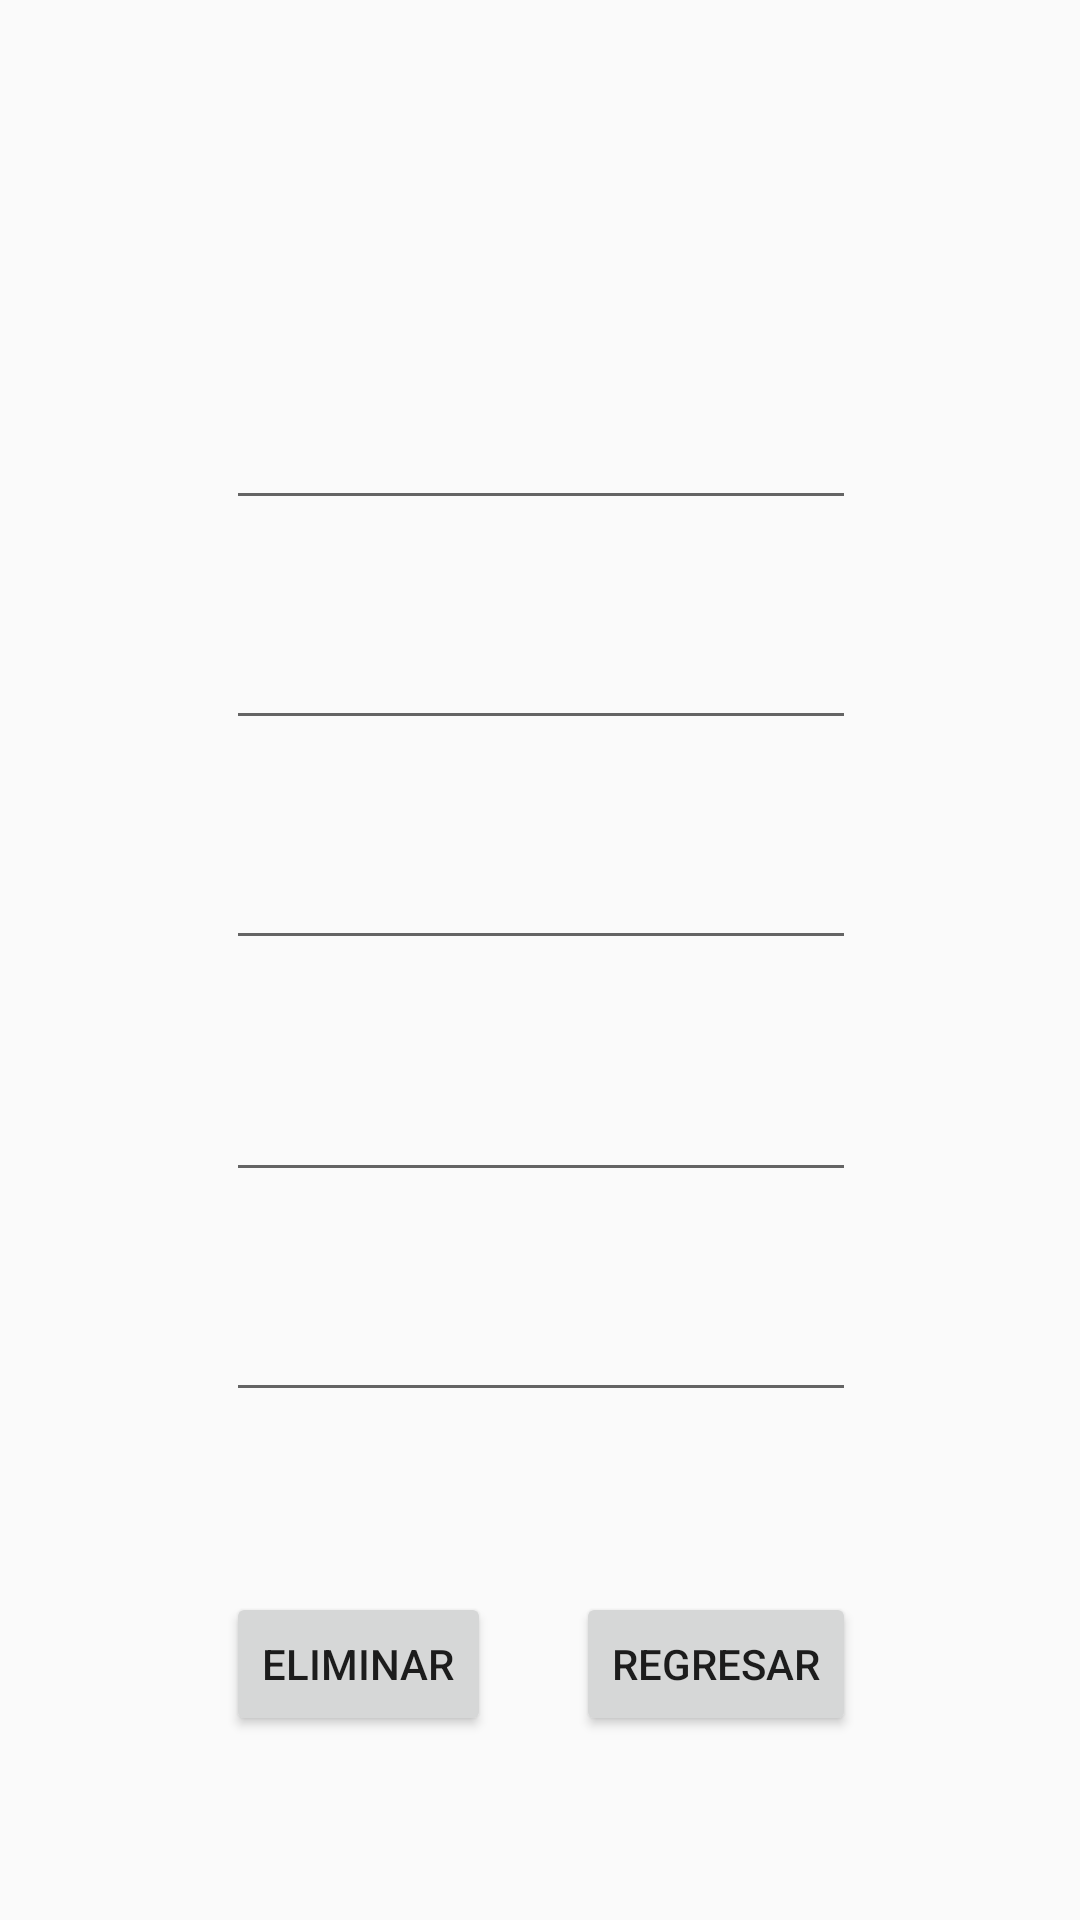

The Android layout XML behind this screen, and the referenced resources:
<!-- AndroidManifest.xml: application theme Theme.AppCompat.Light.NoActionBar -->
<!-- res/layout/activity_eliminar.xml -->
<?xml version="1.0" encoding="utf-8"?>
<androidx.constraintlayout.widget.ConstraintLayout xmlns:android="http://schemas.android.com/apk/res/android"
    xmlns:app="http://schemas.android.com/apk/res-auto"
    xmlns:tools="http://schemas.android.com/tools"
    android:layout_width="match_parent"
    android:layout_height="match_parent"
    tools:context=".Eliminar">

    <EditText
        android:id="@+id/txtnombre"
        android:layout_width="wrap_content"
        android:layout_height="wrap_content"
        android:layout_marginTop="132dp"
        android:ems="10"
        android:inputType="text"
        app:layout_constraintEnd_toEndOf="parent"
        app:layout_constraintHorizontal_bias="0.502"
        app:layout_constraintStart_toStartOf="parent"
        app:layout_constraintTop_toTopOf="parent" />

    <EditText
        android:id="@+id/txtapellido"
        android:layout_width="wrap_content"
        android:layout_height="wrap_content"
        android:layout_marginTop="32dp"
        android:ems="10"
        android:inputType="text"
        app:layout_constraintEnd_toEndOf="@+id/txtnombre"
        app:layout_constraintHorizontal_bias="0.0"
        app:layout_constraintStart_toStartOf="@+id/txtnombre"
        app:layout_constraintTop_toBottomOf="@+id/txtnombre" />

    <EditText
        android:id="@+id/txtlogin"
        android:layout_width="wrap_content"
        android:layout_height="wrap_content"
        android:layout_marginTop="32dp"
        android:ems="10"
        android:inputType="text"
        app:layout_constraintEnd_toEndOf="@+id/txtapellido"
        app:layout_constraintHorizontal_bias="0.0"
        app:layout_constraintStart_toStartOf="@+id/txtapellido"
        app:layout_constraintTop_toBottomOf="@+id/txtapellido" />

    <EditText
        android:id="@+id/txtcontra"
        android:layout_width="wrap_content"
        android:layout_height="wrap_content"
        android:layout_marginTop="36dp"
        android:ems="10"
        android:inputType="textPassword"
        app:layout_constraintEnd_toEndOf="@+id/txtlogin"
        app:layout_constraintHorizontal_bias="0.0"
        app:layout_constraintStart_toStartOf="@+id/txtlogin"
        app:layout_constraintTop_toBottomOf="@+id/txtlogin" />

    <EditText
        android:id="@+id/txtcorreo"
        android:layout_width="wrap_content"
        android:layout_height="wrap_content"
        android:layout_marginTop="32dp"
        android:ems="10"
        android:inputType="text"
        app:layout_constraintEnd_toEndOf="@+id/txtcontra"
        app:layout_constraintHorizontal_bias="0.0"
        app:layout_constraintStart_toStartOf="@+id/txtcontra"
        app:layout_constraintTop_toBottomOf="@+id/txtcontra" />


    <Button
        android:id="@+id/btnborrar"
        android:layout_width="wrap_content"
        android:layout_height="wrap_content"
        android:layout_marginTop="60dp"


        android:onClick="clickBorrar"
        android:text="eliminar"
        app:layout_constraintEnd_toEndOf="@+id/txtcorreo"
        app:layout_constraintHorizontal_bias="0.0"
        app:layout_constraintStart_toStartOf="@+id/txtcorreo"
        app:layout_constraintTop_toBottomOf="@+id/txtcorreo"
        tools:ignore="MissingConstraints" />

    <Button
        android:id="@+id/regresar"
        android:layout_width="wrap_content"
        android:layout_height="wrap_content"
        android:layout_marginTop="60dp"

        android:text="Regresar"
        app:layout_constraintEnd_toEndOf="@+id/txtcorreo"
        app:layout_constraintHorizontal_bias="1.0"
        app:layout_constraintStart_toStartOf="@+id/txtcorreo"
        app:layout_constraintTop_toBottomOf="@+id/txtcorreo"
        tools:ignore="MissingConstraints" />

</androidx.constraintlayout.widget.ConstraintLayout>
<!-- resources referenced by this layout -->
<resources>

</resources>
